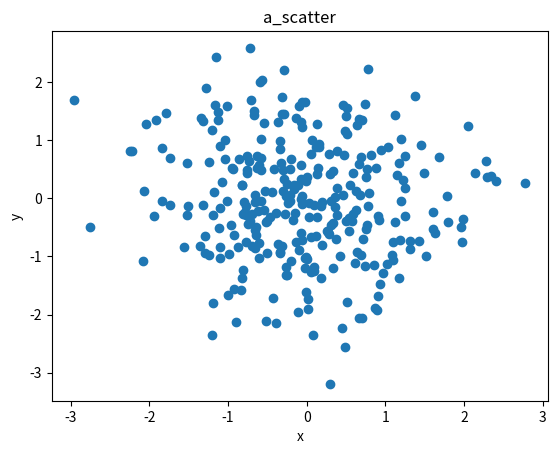
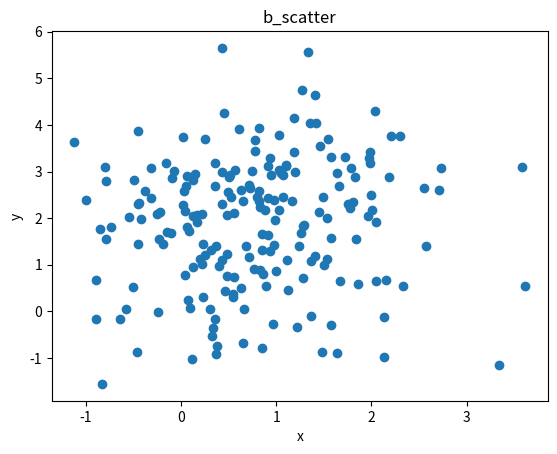
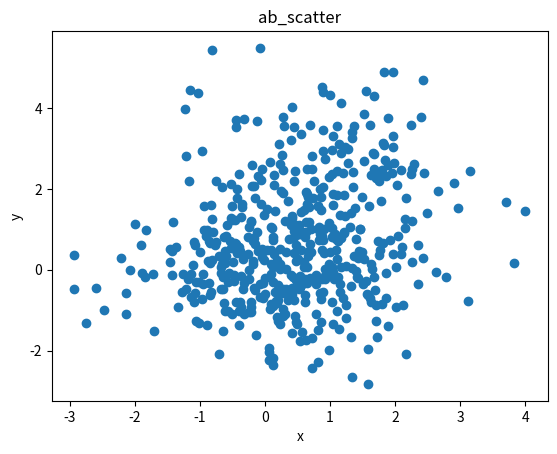

Source code (Python) for these figures, in order:
import numpy as np
import matplotlib.pyplot as plt


def ab_clusters():
    mean1 = [0, 0]
    cov1 = [[1, 0], [0, 1]]
    data = np.random.multivariate_normal(mean1, cov1, 300)

    mean2 = [1, 2]
    cov2 = [[1, 0], [0, 2]]
    data = np.append(data,
                     np.random.multivariate_normal(mean2, cov2, 200),
                     0)
    print(np.round(data, 4))
    return np.round(data, 4)


def a_clusters():
    mean1 = [0, 0]
    cov1 = [[1, 0], [0, 1]]
    data = np.random.multivariate_normal(mean1, cov1, 300)

    return np.round(data, 4)  # 四舍五入后保留四位小数

def b_clusters():
    mean2 = [1, 2]
    cov2 = [[1, 0], [0, 2]]
    data = np.random.multivariate_normal(mean2, cov2, 200)

    return np.round(data, 4)  # 四舍五入后保留四位小数


def save_data(data, filename):
    with open(filename, 'w') as file:
        for i in range(data.shape[0]):
            file.write(str(data[i, 0]) + ',' + str(data[i, 1]) + '\n')


def load_data(filename):
    data = []
    with open(filename, 'r') as file:
        for line in file.readlines():
            data.append([float(i) for i in line.split(',')])
    return np.array(data)


def show_a_scatter(data):
    x, y = data.T
    plt.scatter(x, y)
    plt.axis()
    plt.title("a_scatter")
    plt.xlabel("x")
    plt.ylabel("y")
    plt.show()

def show_b_scatter(data):
    x, y = data.T
    plt.scatter(x, y)
    plt.axis()
    plt.title("b_scatter")
    plt.xlabel("x")
    plt.ylabel("y")
    plt.show()

def show_ab_scatter(data):
    x, y = data.T
    plt.scatter(x, y)
    plt.axis()
    plt.title("ab_scatter")
    plt.xlabel("x")
    plt.ylabel("y")
    plt.show()


data_a = a_clusters()
data_b = b_clusters()
data_ab = ab_clusters()
save_data(data_a, 'a_clusters.txt')
save_data(data_b, 'b_clusters.txt')
save_data(data_ab, 'ab_clusters.txt')
d1 = load_data('a_clusters.txt')
d2 = load_data('b_clusters.txt')
d3 = load_data('ab_clusters.txt')
show_a_scatter(d1)
show_b_scatter(d2)
show_ab_scatter(d3)
